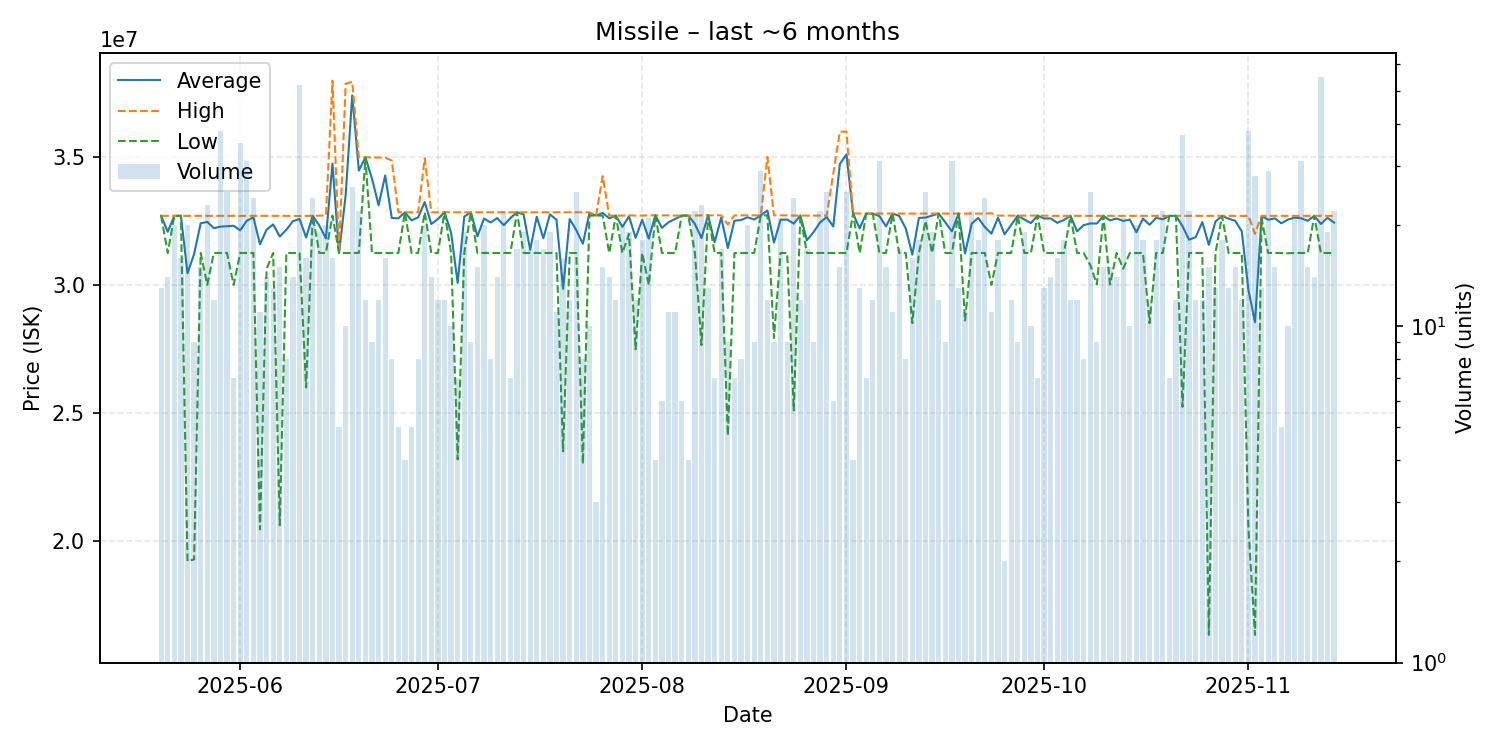

The data file committed next to this chart (first rows):
date, average, highest, lowest, order_count, volume
2025-05-20, 32700000, 32700000, 32700000, 11, 13
2025-05-21, 32078571, 32700000, 31250000, 14, 14
2025-05-22, 32700000, 32700000, 32700000, 14, 20
2025-05-23, 32700000, 32700000, 32700000, 14, 16
2025-05-24, 30457500, 32700000, 19210000, 12, 20
2025-05-25, 31208889, 32700000, 19280000, 9, 9
2025-05-26, 32410000, 32700000, 31250000, 14, 15
2025-05-27, 32465652, 32700000, 30005000, 17, 23
2025-05-28, 32216667, 32700000, 31250000, 12, 12
2025-05-29, 32280263, 32700000, 31250000, 26, 38
2025-05-30, 32294000, 32700000, 31250000, 21, 25
2025-05-31, 32314286, 32700000, 30000000, 7, 7
2025-06-01, 32132286, 32700000, 31250000, 28, 35
2025-06-02, 32512903, 32700000, 31250000, 22, 31
2025-06-03, 32639583, 32700000, 31250000, 13, 24
2025-06-04, 31586364, 32700000, 20450000, 8, 11
2025-06-05, 32160714, 32700000, 30625000, 13, 14
2025-06-06, 32365385, 32700000, 31250000, 9, 13
2025-06-07, 31893333, 32700000, 20610000, 15, 15
2025-06-08, 32156250, 32700000, 31250000, 6, 8
2025-06-09, 32491429, 32700000, 31250000, 11, 14
2025-06-10, 32577692, 32690000, 31250000, 27, 52
2025-06-11, 31855000, 32700000, 25995000, 12, 16
2025-06-12, 32700000, 32700000, 32700000, 18, 24
2025-06-13, 32322632, 32710000, 31250000, 15, 19
2025-06-14, 31819500, 32710000, 31250000, 17, 20
2025-06-15, 34746875, 37980000, 32710000, 13, 16
2025-06-16, 31250000, 31250000, 31250000, 4, 5
2025-06-17, 33510000, 37860000, 31250000, 10, 10
2025-06-18, 37406923, 37940000, 31250000, 20, 26
2025-06-19, 34469545, 34980000, 31250000, 20, 22
2025-06-20, 34980833, 34990000, 34980000, 12, 12
2025-06-21, 34150000, 34980000, 31250000, 8, 9
2025-06-22, 33115000, 34980000, 31250000, 8, 12
2025-06-23, 34276250, 34970000, 31250000, 9, 16
2025-06-24, 32616250, 34860000, 31250000, 6, 8
2025-06-25, 32602000, 32840000, 31250000, 5, 5
2025-06-26, 32840000, 32840000, 32840000, 4, 4
2025-06-27, 32522000, 32840000, 31250000, 4, 5
2025-06-28, 32641250, 32840000, 31250000, 7, 8
2025-06-29, 33237000, 34950000, 32840000, 9, 20
2025-06-30, 32380714, 32840000, 31250000, 10, 14
2025-07-01, 32575000, 32840000, 31250000, 8, 12
2025-07-02, 32840000, 32840000, 32840000, 12, 12
2025-07-03, 32045000, 32840000, 31250000, 6, 10
2025-07-04, 30080000, 32840000, 23185000, 7, 7
2025-07-05, 32672632, 32840000, 31250000, 15, 19
2025-07-06, 32840000, 32840000, 32840000, 8, 9
2025-07-07, 31899333, 32840000, 31250000, 14, 15
2025-07-08, 32597000, 32840000, 31250000, 14, 20
2025-07-09, 32442500, 32840000, 31250000, 8, 8
2025-07-10, 32612857, 32840000, 31250000, 12, 14
2025-07-11, 32333636, 32840000, 31250000, 9, 22
2025-07-12, 32612857, 32840000, 31250000, 5, 7
2025-07-13, 32840000, 32840000, 32840000, 13, 17
2025-07-14, 32756842, 32840000, 31250000, 10, 19
2025-07-15, 31372941, 32840000, 31250000, 11, 17
2025-07-16, 32663333, 32840000, 31250000, 15, 18
2025-07-17, 31824118, 32840000, 31250000, 16, 17
2025-07-18, 32756316, 32840000, 31250000, 10, 19
... 119 more rows
